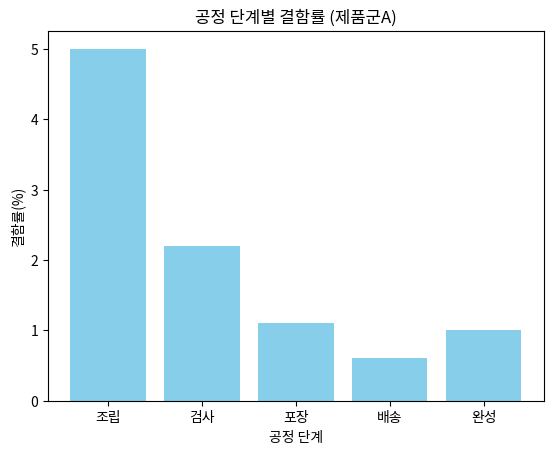
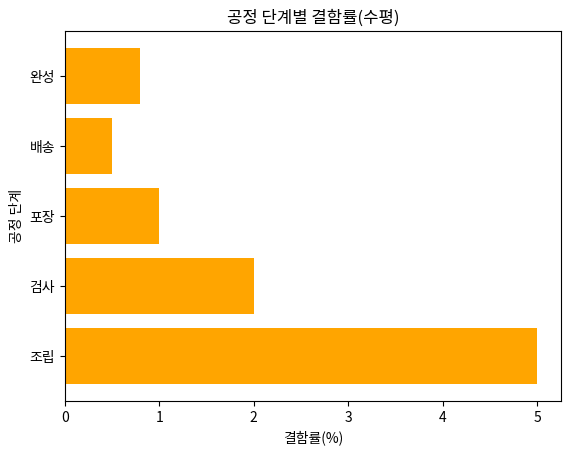
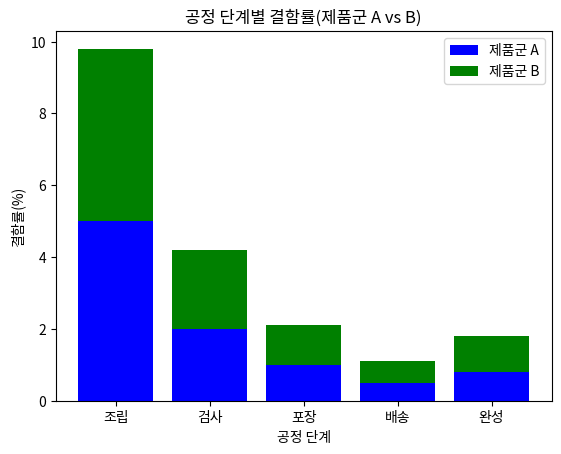

Reproduce these figures in Python, in order.

import matplotlib.pyplot as plt
import pandas as pd

# 예시 데이터 생성
defect_data = {
  '공정 단계': ['조립', '검사', '포장', '배송', '완성', '조립', '검사', '포장', '배송', '완성'],
  '결함률(%)': [5, 2, 1, 0.5, 0.8, 4.8, 2.2, 1.1, 0.6, 1.0],
  '제품군': ['A', 'A', 'A', 'A', 'A', 'B', 'B', 'B', 'B', 'B']
}
df_defect = pd.DataFrame(defect_data)

# 기본 막대 그래프
product_a = df_defect[df_defect['제품군'] == 'A']
plt.bar(df_defect['공정 단계'], df_defect['결함률(%)'], color='skyblue')
plt.title('공정 단계별 결함률 (제품군A)')
plt.xlabel('공정 단계')
plt.ylabel('결함률(%)')
plt.show()

# 수평 막대 그래프
plt.barh(product_a['공정 단계'], product_a['결함률(%)'], color='orange')
plt.title('공정 단계별 결함률(수평)')
plt.xlabel('결함률(%)')
plt.ylabel('공정 단계')
plt.show()

# 제품군 별 누적 막대 그래프
product_b = df_defect[df_defect['제품군'] == 'B']
plt.bar(product_a['공정 단계'], product_a['결함률(%)'], label='제품군 A', color='blue')
plt.bar(product_b['공정 단계'], product_b['결함률(%)'], bottom=product_a['결함률(%)'], label='제품군 B', color='green')
plt.title('공정 단계별 결함률(제품군 A vs B)')
plt.xlabel('공정 단계')
plt.ylabel('결함률(%)')
plt.legend()
plt.show()
